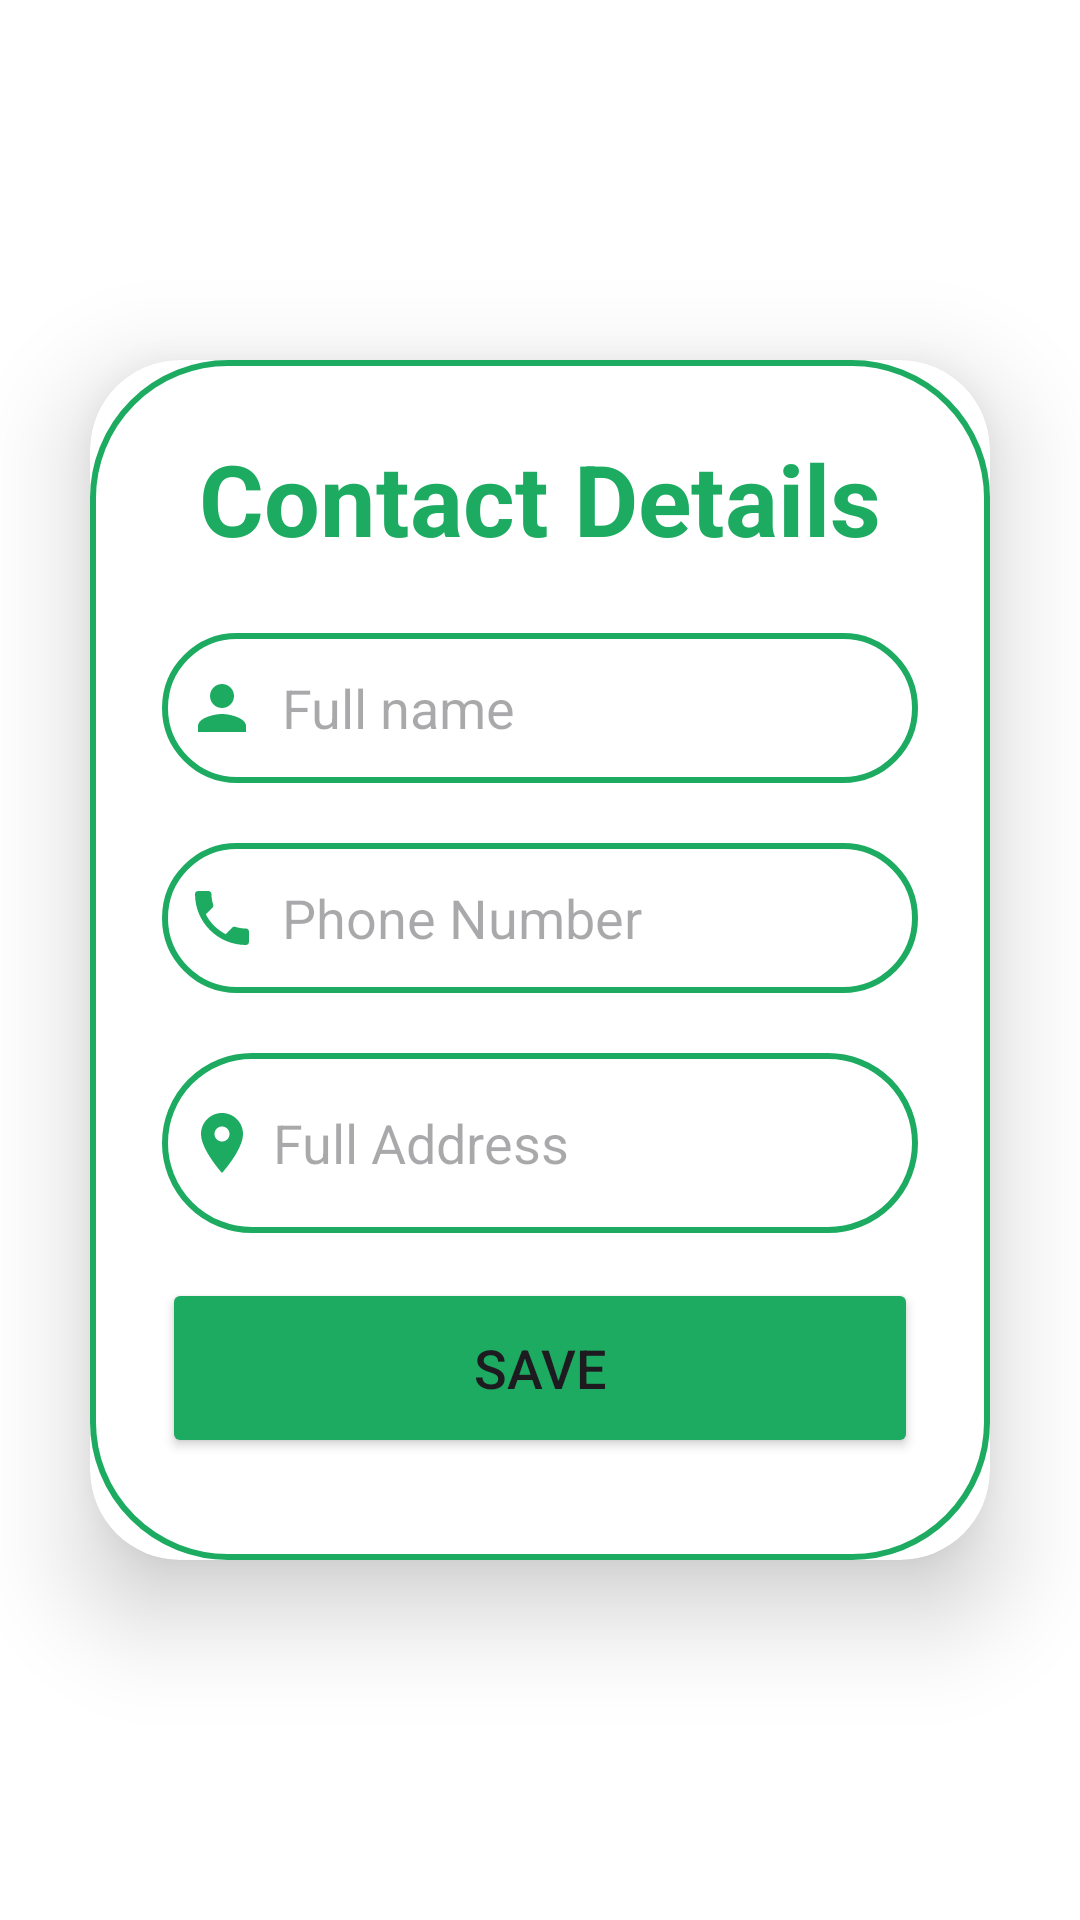

This screen was rendered from an Android layout file. Write that file and the resources it references.
<!-- AndroidManifest.xml: application theme Theme.Farmershop -->
<!-- res/layout/activity_details.xml -->
<?xml version="1.0" encoding="utf-8"?>
<LinearLayout
    xmlns:android="http://schemas.android.com/apk/res/android"
    xmlns:app="http://schemas.android.com/apk/res-auto"
    xmlns:tools="http://schemas.android.com/tools"
    android:layout_width="match_parent"
    android:layout_height="match_parent"
    android:orientation="vertical"
    android:gravity="center"
    android:background="@color/white"
    tools:context=".Details">

    <androidx.cardview.widget.CardView
        android:layout_width="match_parent"
        android:layout_height="wrap_content"
        android:layout_margin="30dp"
        app:cardCornerRadius="30dp"
        app:cardElevation="20dp">

        <LinearLayout
            android:layout_width="match_parent"
            android:layout_height="400dp"
            android:layout_gravity="center_horizontal"
            android:background="@drawable/green_border"
            android:orientation="vertical"
            android:padding="24dp">


            <TextView
                android:layout_width="match_parent"
                android:layout_height="wrap_content"
                android:layout_marginBottom="3dp"
                android:text="Contact Details"
                android:textAlignment="center"
                android:textColor="@color/Green"
                android:textSize="33sp"
                android:textStyle="bold" />

            <EditText
                android:id="@+id/details_name"
                android:layout_width="match_parent"
                android:layout_height="50dp"
                android:layout_marginTop="20dp"
                android:background="@drawable/green_border"
                android:drawableLeft="@drawable/baseline_person_24"
                android:drawablePadding="8dp"
                android:hint="Full name"
                android:padding="8dp"
                android:textColor="@color/black" />

            <EditText
                android:id="@+id/details_number"
                android:layout_width="match_parent"
                android:layout_height="50dp"
                android:layout_marginTop="20dp"
                android:background="@drawable/green_border"
                android:drawableLeft="@drawable/baseline_phone_24"
                android:drawablePadding="8dp"
                android:hint="Phone Number"
                android:inputType="phone"
                android:padding="8dp"
                android:textColor="@color/black" />

            <EditText
                android:id="@+id/details_address"
                android:layout_width="match_parent"
                android:layout_height="60dp"
                android:layout_marginTop="20dp"
                android:background="@drawable/green_border"
                android:drawableLeft="@drawable/baseline_location_on_24"
                android:drawablePadding="5dp"
                android:hint="Full Address"
                android:inputType="text"
                android:padding="8dp"
                android:textColor="@color/black" />

            <Button
                android:id="@+id/save_button"
                android:layout_width="match_parent"
                android:layout_height="60dp"
                android:layout_marginTop="15dp"
                android:backgroundTint="@color/Green"
                android:text="Save"
                android:textSize="18sp"
                app:cornerRadius="20dp" />

        </LinearLayout>

    </androidx.cardview.widget.CardView>

</LinearLayout>
<!-- resources referenced by this layout -->
<resources>
  <color name="Green">#1dab61</color>
  <color name="black">#FF000000</color>
  <color name="white">#FFFFFFFF</color>
  <!-- drawable baseline_location_on_24 (drawable) -->
  <vector android:height="24dp" android:tint="#1dab61"
      android:viewportHeight="24" android:viewportWidth="24"
      android:width="24dp" xmlns:android="http://schemas.android.com/apk/res/android">
      <path android:fillColor="@android:color/white" android:pathData="M12,2C8.13,2 5,5.13 5,9c0,5.25 7,13 7,13s7,-7.75 7,-13c0,-3.87 -3.13,-7 -7,-7zM12,11.5c-1.38,0 -2.5,-1.12 -2.5,-2.5s1.12,-2.5 2.5,-2.5 2.5,1.12 2.5,2.5 -1.12,2.5 -2.5,2.5z"/>
  </vector>
  <!-- drawable baseline_person_24 (drawable) -->
  <vector android:height="24dp" android:tint="#1DAB61"
      android:viewportHeight="24" android:viewportWidth="24"
      android:width="24dp" xmlns:android="http://schemas.android.com/apk/res/android">
      <path android:fillColor="@android:color/white" android:pathData="M12,12c2.21,0 4,-1.79 4,-4s-1.79,-4 -4,-4 -4,1.79 -4,4 1.79,4 4,4zM12,14c-2.67,0 -8,1.34 -8,4v2h16v-2c0,-2.66 -5.33,-4 -8,-4z"/>
  </vector>
  <!-- drawable baseline_phone_24 (drawable) -->
  <vector android:height="24dp" android:tint="#1DAB61"
      android:viewportHeight="24" android:viewportWidth="24"
      android:width="24dp" xmlns:android="http://schemas.android.com/apk/res/android">
      <path android:fillColor="@android:color/white" android:pathData="M6.62,10.79c1.44,2.83 3.76,5.14 6.59,6.59l2.2,-2.2c0.27,-0.27 0.67,-0.36 1.02,-0.24 1.12,0.37 2.33,0.57 3.57,0.57 0.55,0 1,0.45 1,1V20c0,0.55 -0.45,1 -1,1 -9.39,0 -17,-7.61 -17,-17 0,-0.55 0.45,-1 1,-1h3.5c0.55,0 1,0.45 1,1 0,1.25 0.2,2.45 0.57,3.57 0.11,0.35 0.03,0.74 -0.25,1.02l-2.2,2.2z"/>
  </vector>
  <!-- drawable green_border (drawable) -->
  <?xml version="1.0" encoding="utf-8"?>
  <shape xmlns:android="http://schemas.android.com/apk/res/android"
      android:shape="rectangle">
  
      <stroke
          android:width="2dp"
          android:color="@color/Green"/>
      <corners
          android:radius="45dp"/>
  
  </shape>
  <style name="Theme.Farmershop" parent="Base.Theme.Farmershop" />
  <style name="Base.Theme.Farmershop" parent="Theme.Material3.DayNight.NoActionBar">
          <item name="colorPrimary">@color/Green</item>
          <item name="colorPrimaryVariant">@color/Green</item>
          
          
      </style>
</resources>
